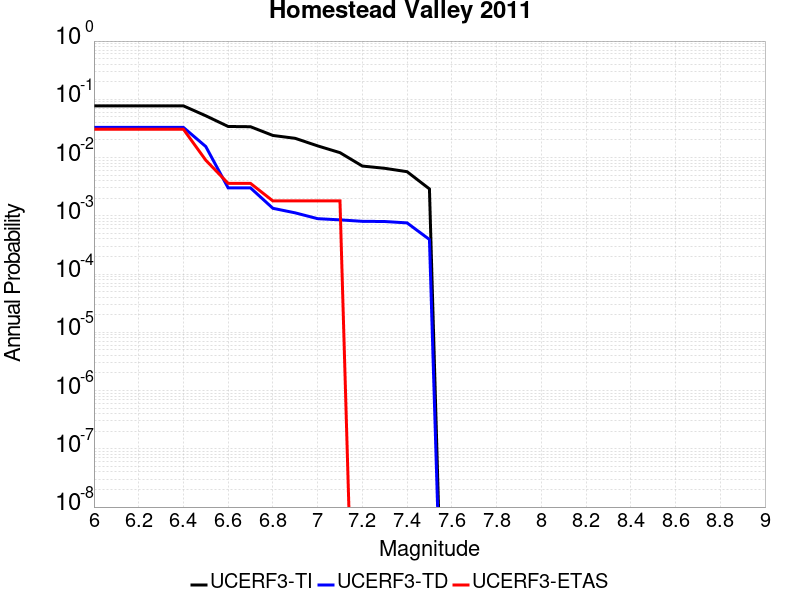

Data behind this chart, as committed beside it:
Magnitude, UCERF3-TI Prob, UCERF3-TD Prob, UCERF3-ETAS Prob
6.0, 0.0772, 0.03292, 0.03063
6.1, 0.0772, 0.03292, 0.03063
6.2, 0.0772, 0.03292, 0.03063
6.3, 0.0772, 0.03292, 0.03063
6.4, 0.0772, 0.03292, 0.03063
6.5, 0.05215, 0.01547, 0.009009
6.6, 0.03418, 0.003014, 0.003604
6.7, 0.03383, 0.003014, 0.003604
6.8, 0.02396, 0.001346, 0.001802
6.9, 0.02138, 0.001124, 0.001802
7.0, 0.01588, 8.933327E-4, 0.001802
7.1, 0.01214, 8.518154E-4, 0.001802
7.2, 0.007151, 8.03982E-4, 0.0
7.3, 0.006539, 7.9819345E-4, 0.0
7.4, 0.00572, 7.5571076E-4, 0.0
7.5, 0.002895, 3.9193302E-4, 0.0
